Labelled photos from "images", an image-classification folder in mgatlin3-gtri/FT. The possible labels are: diarrhea, farts, pee, poop.

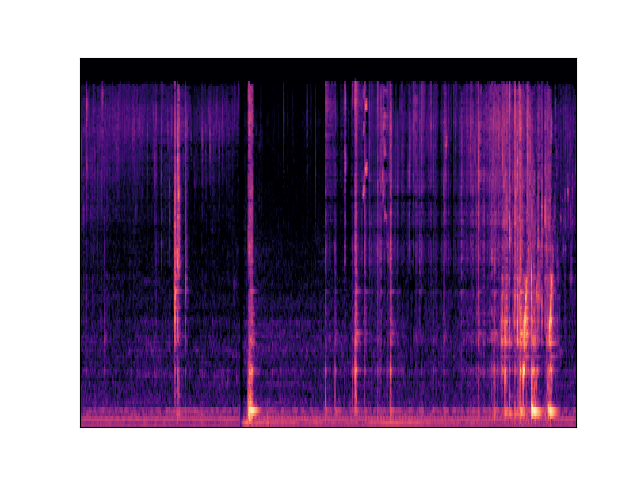
Label: poop

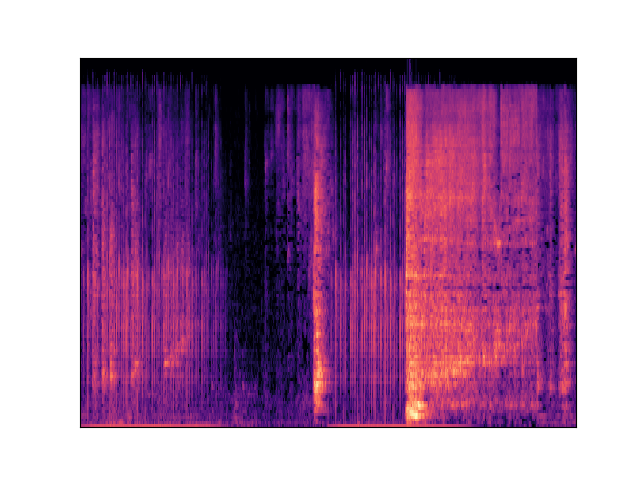
Label: diarrhea

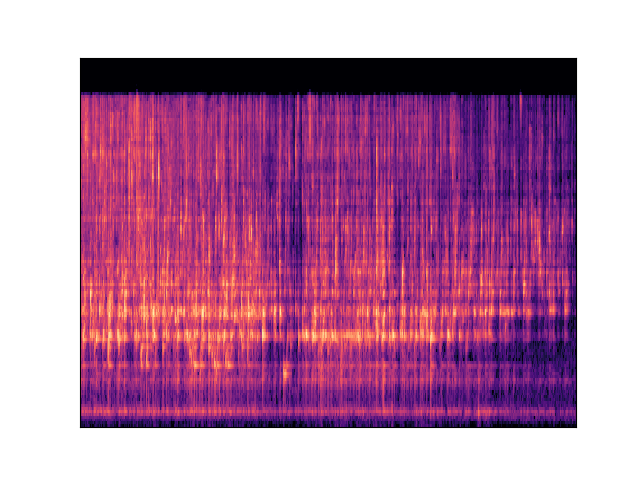
Label: pee

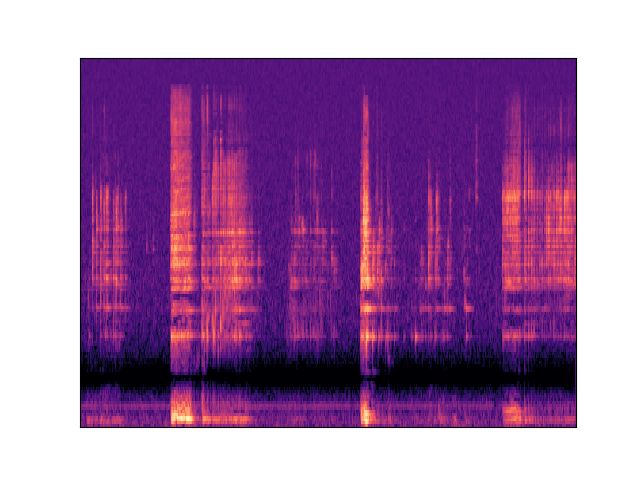
Label: diarrhea

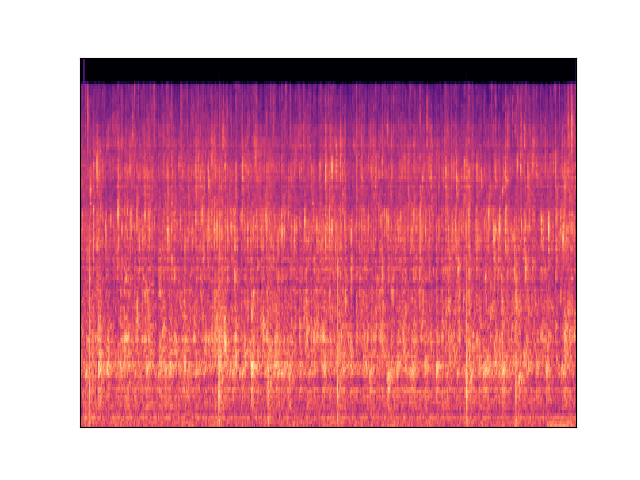
Label: pee

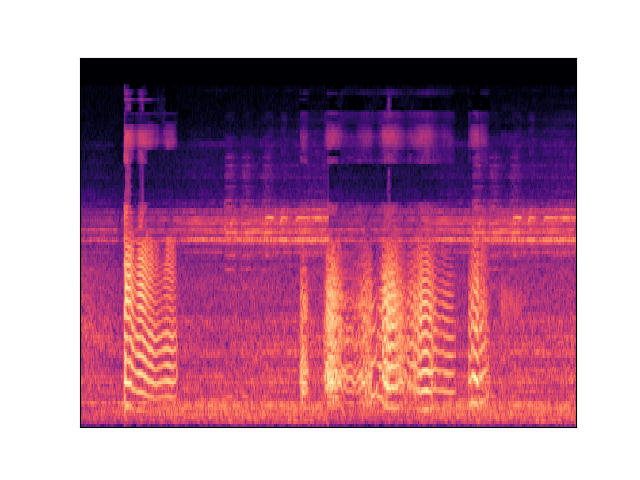
Label: farts
